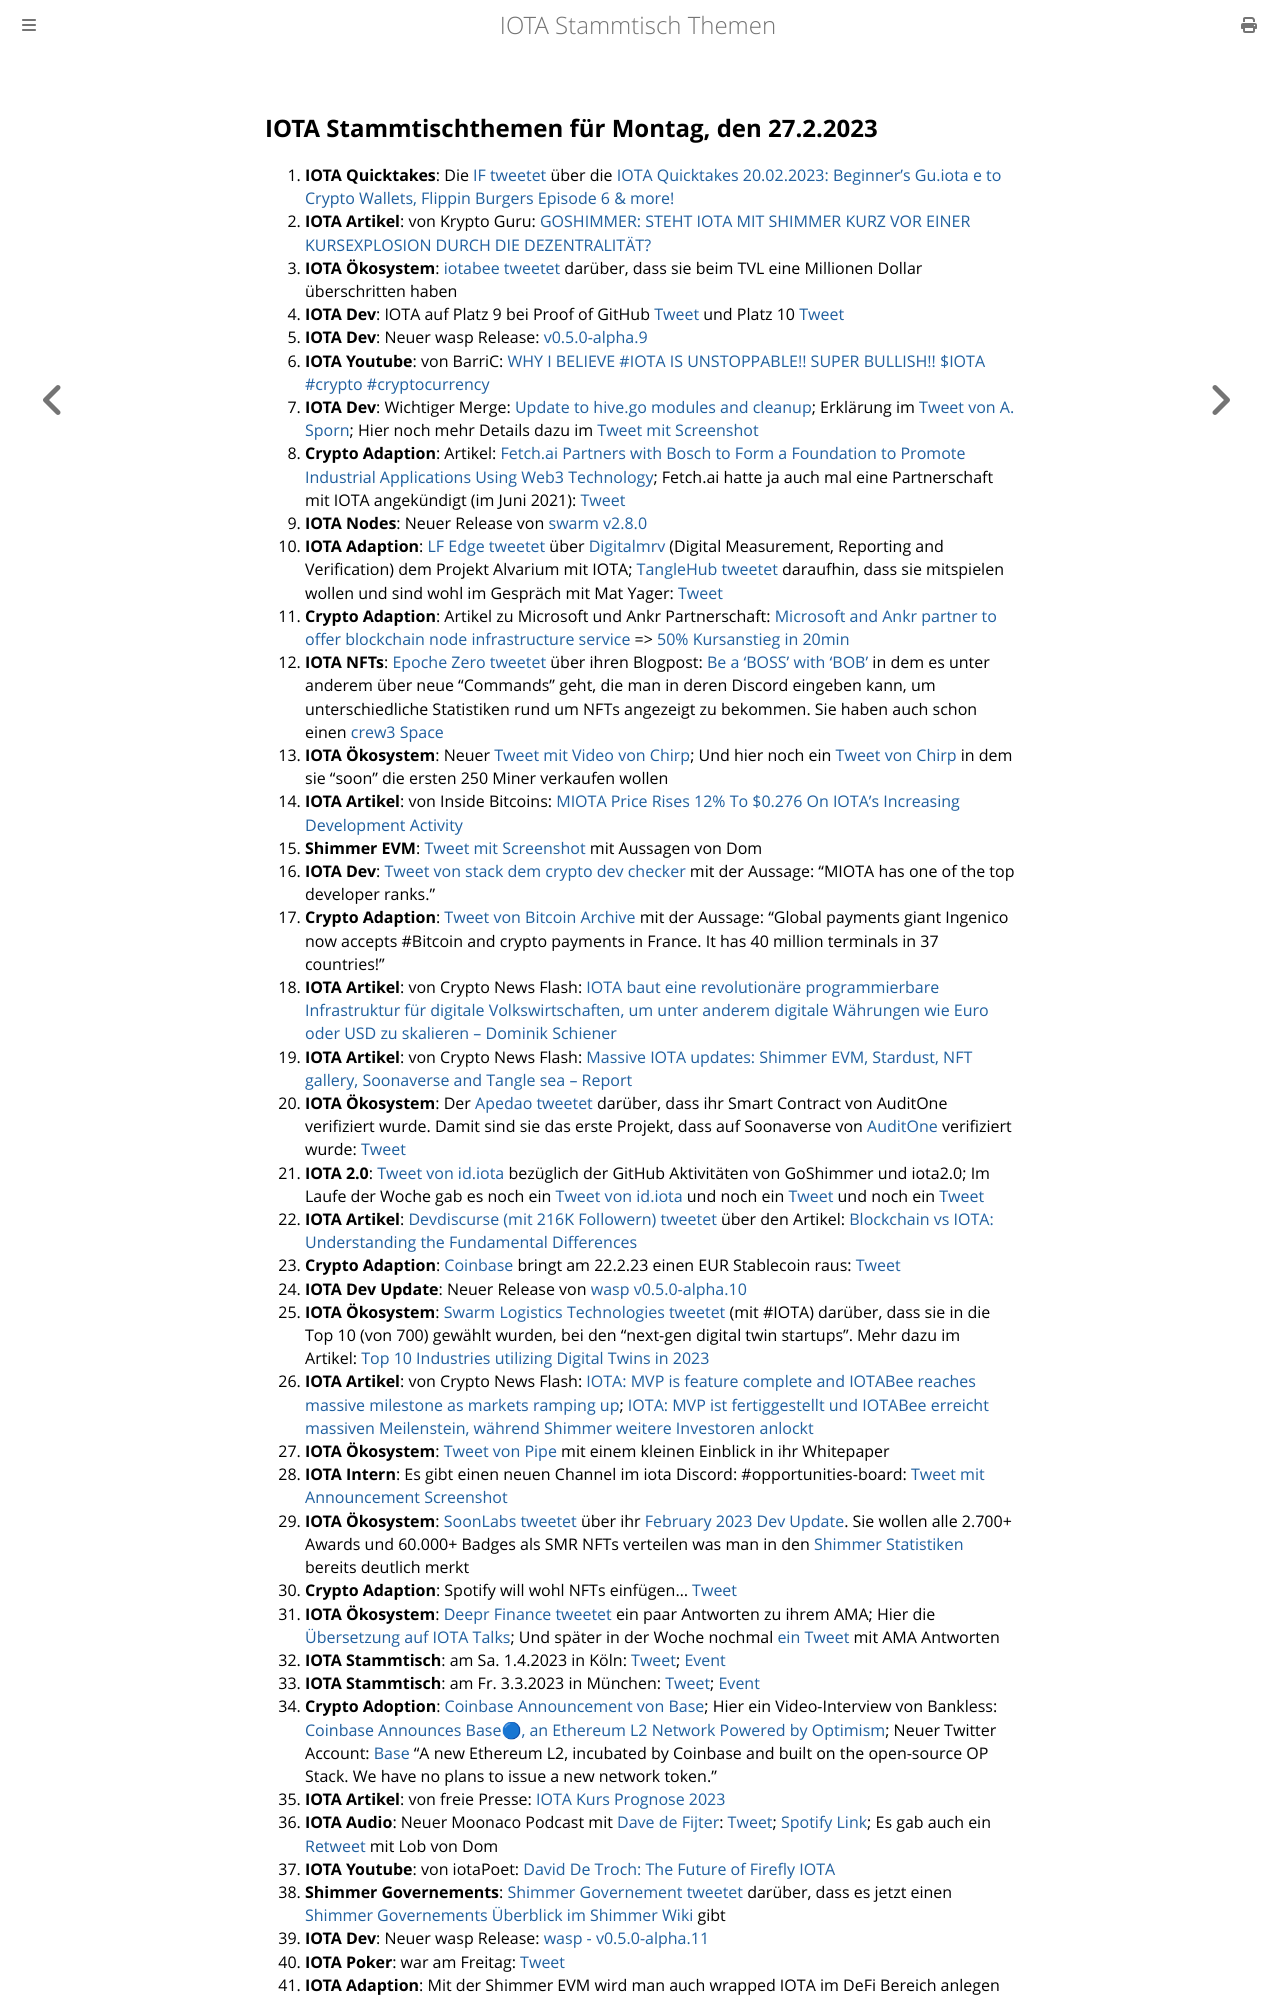

repository: iota-community/community-events · page: stammtisch/2023-02-27/index.html · generator: mdbook

## IOTA Stammtischthemen für Montag, den 27.2.2023

1. **IOTA Quicktakes**: Die [IF tweetet](https://twitter.com/iota/status/1627609098840686594?s=20) über die [IOTA Quicktakes 20.02.2023: Beginner's Gu.iota
e to Crypto Wallets, Flippin Burgers Episode 6 & more!](https://www.youtube.com/watch?v=YzgHo2EA2Hs)
2. **IOTA Artikel**: von Krypto Guru: [GOSHIMMER: STEHT IOTA MIT SHIMMER KURZ VOR EINER KURSEXPLOSION DURCH DIE DEZENTRALITÄT?](https://krypto-guru.de/news/shimmer-kurz-dezentralitaet/)
3. **IOTA Ökosystem**: [iotabee tweetet](https://twitter.com/iotabee/status/1627892932731707393?s=20) darüber, dass sie beim TVL eine Millionen Dollar überschritten haben
4. **IOTA Dev**: IOTA auf Platz 9 bei Proof of GitHub [Tweet](https://twitter.com/ProofofGitHub/status/1627941210189967365?s=20) und Platz 10 [Tweet](https://twitter.com/ProofofGitHub/status/1629028376517259264?s=20)
5. **IOTA Dev**: Neuer wasp Release: [v0.5.0-alpha.9](https://github.com/iotaledger/wasp/releases/tag/v0.5.0-alpha.9)
6. **IOTA Youtube**: von BarriC: [WHY I BELIEVE #IOTA IS UNSTOPPABLE!! SUPER BULLISH!! $IOTA #crypto #cryptocurrency](https://www.youtube.com/watch?v=ZGnIqH8lVk8)
7. **IOTA Dev**: Wichtiger Merge: [Update to hive.go modules and cleanup](https://github.com/iotaledger/goshimmer/pull/2568); Erklärung im [Tweet von A. Sporn](https://twitter.com/alexsporn/status/1628078696534880285?s=20); Hier noch mehr Details dazu im [Tweet mit Screenshot](https://twitter.com/Vrom14286662/status/1628310824686170112?s=20)
8. **Crypto Adaption**: Artikel: [Fetch.ai Partners with Bosch to Form a Foundation to Promote Industrial Applications Using Web3 Technology](https://medium.com/fetch-ai/fetch-ai-partners-with-bosch-to-form-a-foundation-to-promote-industrial-applications-using-web3-58b11ba70871); Fetch.ai hatte ja auch mal eine Partnerschaft mit IOTA angekündigt (im Juni 2021): [Tweet](https://twitter.com/Fetch_ai/status/1404050180098363392?s=20)
9. **IOTA Nodes**: Neuer Release von [swarm v2.8.0](https://community.tanglebay.com/forum/thread/1-swarm-changelog/?postID=254#post254)
10. **IOTA Adaption**: [LF Edge tweetet](https://twitter.com/LF_Edge/status/1628063088640507907?s=20) über [Digitalmrv](https://twitter.com/digitalmrv) (Digital Measurement, Reporting and Verification) dem Projekt Alvarium mit IOTA; [TangleHub tweetet](https://twitter.com/Tanglehub_eu/status/1628357826170040320?s=20) daraufhin, dass sie mitspielen wollen und sind wohl im Gespräch mit Mat Yager: [Tweet](https://twitter.com/Tanglehub_eu/status/1628392902601719808?s=20)
11. **Crypto Adaption**: Artikel zu Microsoft und Ankr Partnerschaft: [Microsoft and Ankr partner to offer blockchain node infrastructure service](https://www.theblock.co/post/213554/microsoft-and-ankr-partner-blockchain-node-infrastructure-service) => [50% Kursanstieg in 20min](https://coinmarketcap.com/currencies/ankr/)
12. **IOTA NFTs**: [Epoche Zero tweetet](https://twitter.com/Epoch_0/status/1628094218240421889?s=20) über ihren Blogpost: [Be a ‘BOSS’ with ‘BOB’](https://medium.com/@EpochZer0/be-a-boss-with-bob-866b6f734c68) in dem es unter anderem über neue "Commands" geht, die man in deren Discord eingeben kann, um unterschiedliche Statistiken rund um NFTs angezeigt zu bekommen. Sie haben auch schon einen [crew3 Space](https://crew3.xyz/c/epochzero/invite/OyNIakiVzxWOMuCGrpJ7q)
13. **IOTA Ökosystem**: Neuer [Tweet mit Video von Chirp](https://twitter.com/ChirpIoT/status/1627989508980604928?s=20); Und hier noch ein [Tweet von Chirp](https://twitter.com/ChirpIoT/status/1630163836287307776?s=20) in dem sie "soon" die ersten 250 Miner verkaufen wollen
14. **IOTA Artikel**: von Inside Bitcoins: [MIOTA Price Rises 12% To $0.276 On IOTA’s Increasing Development Activity](https://insidebitcoins.com/news/miota-price-rises-12-to-0-276-on-iotas-increasing-development-activity?utm_source=dlvr.it&utm_medium=twitter)
15. **Shimmer EVM**: [Tweet mit Screenshot](https://twitter.com/IotaPoet/status/1628378022851104768?s=20) mit Aussagen von Dom
16. **IOTA Dev**: [Tweet von stack dem crypto dev checker](https://twitter.com/StackDotMoney/status/1628171972411547648?s=20) mit der Aussage: "MIOTA has one of the top developer ranks."
17. **Crypto Adaption**: [Tweet von Bitcoin Archive](https://twitter.com/BTC_Archive/status/1628346233059266561?s=20) mit der Aussage: "Global payments giant Ingenico now accepts #Bitcoin and crypto payments in France. It has 40 million terminals in 37 countries!"
18. **IOTA Artikel**: von Crypto News Flash: [IOTA baut eine revolutionäre programmierbare Infrastruktur für digitale Volkswirtschaften, um unter anderem digitale Währungen wie Euro oder USD zu skalieren – Dominik Schiener](https://www.crypto-news-flash.com/de/iota-baut-pogrammierbare-infrastruktur-fuer-digitale-volkswirtschaften-zum-vorteil-fuer-alle/?feed_id=13175&_unique_id=63f5b01fa4e71)
19. **IOTA Artikel**: von Crypto News Flash: [Massive IOTA updates: Shimmer EVM, Stardust, NFT gallery, Soonaverse and Tangle sea – Report](https://www.crypto-news-flash.com/massive-iota-updates-shimmer-evm-stardust-nft-gallery-soonaverse-and-tangle-sea-report/?feed_id=13178&_unique_id=63f5f06c3985e)
20. **IOTA Ökosystem**: Der [Apedao tweetet](https://twitter.com/iotapes/status/1628329692804653057?s=20) darüber, dass ihr Smart Contract von AuditOne verifiziert wurde. Damit sind sie das erste Projekt, dass auf Soonaverse von [AuditOne](https://twitter.com/auditone_team) verifiziert wurde: [Tweet](https://twitter.com/auditone_team/status/1628344531476176897?s=20)
21. **IOTA 2.0**: [Tweet von id.iota](https://twitter.com/id_iota/status/1628318337309589505?s=20) bezüglich der GitHub Aktivitäten von GoShimmer und iota2.0; Im Laufe der Woche gab es noch ein [Tweet von id.iota](https://twitter.com/id_iota/status/1628707877505441793?s=20) und noch ein [Tweet](https://twitter.com/id_iota/status/1629036134817832961?s=20) und noch ein [Tweet](https://twitter.com/id_iota/status/1630156453490073600?s=20)
22. **IOTA Artikel**: [Devdiscurse (mit 216K Followern) tweetet](https://twitter.com/Dev_Discourse/status/1628315399447285760?s=20) über den Artikel: [Blockchain vs IOTA: Understanding the Fundamental Differences](https://www.devdiscourse.com/article/agency-wire/2360465-blockchain-vs-iota-understanding-the-fundamental-differences)
23. **Crypto Adaption**: [Coinbase](https://twitter.com/coinbase) bringt am 22.2.23 einen EUR Stablecoin raus: [Tweet](https://twitter.com/CoinbaseAssets/status/1628077717596798986?s=20)
24. **IOTA Dev Update**: Neuer Release von [wasp v0.5.0-alpha.10](https://github.com/iotaledger/wasp/releases/tag/v0.5.0-alpha.10)
25. **IOTA Ökosystem**: [Swarm Logistics Technologies tweetet](https://twitter.com/SwarmLogistics/status/1628169188744339456?s=20) (mit #IOTA) darüber, dass sie in die Top 10 (von 700) gewählt wurden, bei den "next-gen digital twin startups". Mehr dazu im Artikel: [Top 10 Industries utilizing Digital Twins in 2023](https://www.startus-insights.com/innovators-guide/digital-twin-startups/)
26. **IOTA Artikel**: von Crypto News Flash: [IOTA: MVP is feature complete and IOTABee reaches massive milestone as markets ramping up](https://www.crypto-news-flash.com/iota-mvp-is-feature-complete-and-iotabee-reaches-massive-milestone-as-markets-ramping-up/); [IOTA: MVP ist fertiggestellt und IOTABee erreicht massiven Meilenstein, während Shimmer weitere Investoren anlockt](https://www.crypto-news-flash.com/de/iota-mvp-ist-fertiggestellt-und-iotabee-erreicht-eine-million-dollar-tvl-waehrend-die-maerkte-anziehen/)
27. **IOTA Ökosystem**: [Tweet von Pipe](https://twitter.com/PIPE_DATA/status/1628465111525429249?s=20) mit einem kleinen Einblick in ihr Whitepaper
28. **IOTA Intern**: Es gibt einen neuen Channel im iota Discord: #opportunities-board: [Tweet mit Announcement Screenshot](https://twitter.com/Vrom14286662/status/1628496301712191490?s=20)
29. **IOTA Ökosystem**: [SoonLabs tweetet](https://twitter.com/soon_labs/status/1628635853282246656?s=20) über ihr [February 2023 Dev Update](https://soonlabs.medium.com/february-2023-dev-update-5c8932c83691). Sie wollen alle 2.700+ Awards und 60.000+ Badges als SMR NFTs verteilen was man in den [Shimmer Statistiken](https://explorer.iota.org/shimmer/statistics/) bereits deutlich merkt
30. **Crypto Adaption**: Spotify will wohl NFTs einfügen... [Tweet](https://twitter.com/AltcoinDailyio/status/1628608735731130368?s=20)
31. **IOTA Ökosystem**: [Deepr Finance tweetet](https://twitter.com/DeeprFinance/status/1628397153260343297?s=20) ein paar Antworten zu ihrem AMA; Hier die [Übersetzung auf IOTA Talks](https://www.iota-talk.com/forum/index.php?thread/1539-deepr-finance/&postID=114857#post114857); Und später in der Woche nochmal [ein Tweet](https://twitter.com/DeeprFinance/status/1630189033744728064?s=20) mit AMA Antworten
32. **IOTA Stammtisch**: am Sa. 1.4.2023 in Köln: [Tweet](https://twitter.com/IotaPunks_71/status/1628380570702037000?s=20); [Event](https://www.meetup.com/de-DE/the-future-of-web3-iota-stammtisch-koln/events/291792068/)
33. **IOTA Stammtisch**: am Fr. 3.3.2023 in München: [Tweet](https://twitter.com/IotaMunchen/status/1628682506143670277?s=20); [Event](https://www.meetup.com/de-DE/iota-muc/events/rjcftsyfcfbfb/)
34. **Crypto Adoption**: [Coinbase Announcement von Base](https://twitter.com/coinbase/status/1628760201254903809?s=20); Hier ein Video-Interview von Bankless: [Coinbase Announces Base🔵, an Ethereum L2 Network Powered by Optimism](https://www.youtube.com/watch?v=iSIosTP4IJI); Neuer Twitter Account: [Base](https://twitter.com/BuildOnBase/status/1628757381457883136?s=20) "A new Ethereum L2, incubated by Coinbase and built on the open-source OP Stack. We have no plans to issue a new network token."
35. **IOTA Artikel**: von freie Presse: [IOTA Kurs Prognose 2023](https://www.freiepresse.de/erfahrungen/trading/krypto/prognose/iota/)
36. **IOTA Audio**: Neuer Moonaco Podcast mit [Dave de Fijter](https://twitter.com/fijter): [Tweet](https://twitter.com/MoonacoPodcast/status/1628711669290479617?s=20); [Spotify Link](https://open.spotify.com/episode/0bbOeKqCrwN7CHSmSHyQPJ?si=D9mF4LDqQSeXXSHgHm-d-Q&nd=1); Es gab auch ein [Retweet](https://twitter.com/DomSchiener/status/1628827688138833920?s=20) mit Lob von Dom
37. **IOTA Youtube**: von iotaPoet: [David De Troch: The Future of Firefly IOTA](https://www.youtube.com/watch?v=rnl-Dqo5Gek)
38. **Shimmer Governements**: [Shimmer Governement tweetet](https://twitter.com/ShimmerGov/status/1628927769345249281?s=20) darüber, dass es jetzt einen [Shimmer Governements Überblick im Shimmer Wiki](https://wiki.iota.org/shimmer/learn/governance/shimmer-governance-intro/) gibt
39. **IOTA Dev**: Neuer wasp Release: [wasp - v0.5.0-alpha.11](https://github.com/iotaledger/wasp/releases/tag/v0.5.0-alpha.11)
40. **
